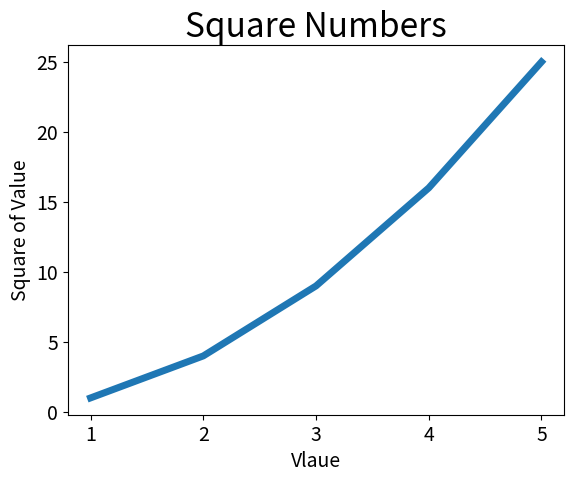

Source code (Python):
import matplotlib.pyplot as plt

input_values =[1,2,3,4,5]
squares =[1,4,9,16,25]

plt.plot(input_values,squares,linewidth=5)
#设置图标标题，并给坐标轴加上标签
plt.title("Square Numbers",fontsize=24)
plt.xlabel("Vlaue",fontsize=14)
plt.ylabel("Square of Value",fontsize=14)

#设置刻度标记大小
plt.tick_params(axis='both',labelsize=14)
plt.show()